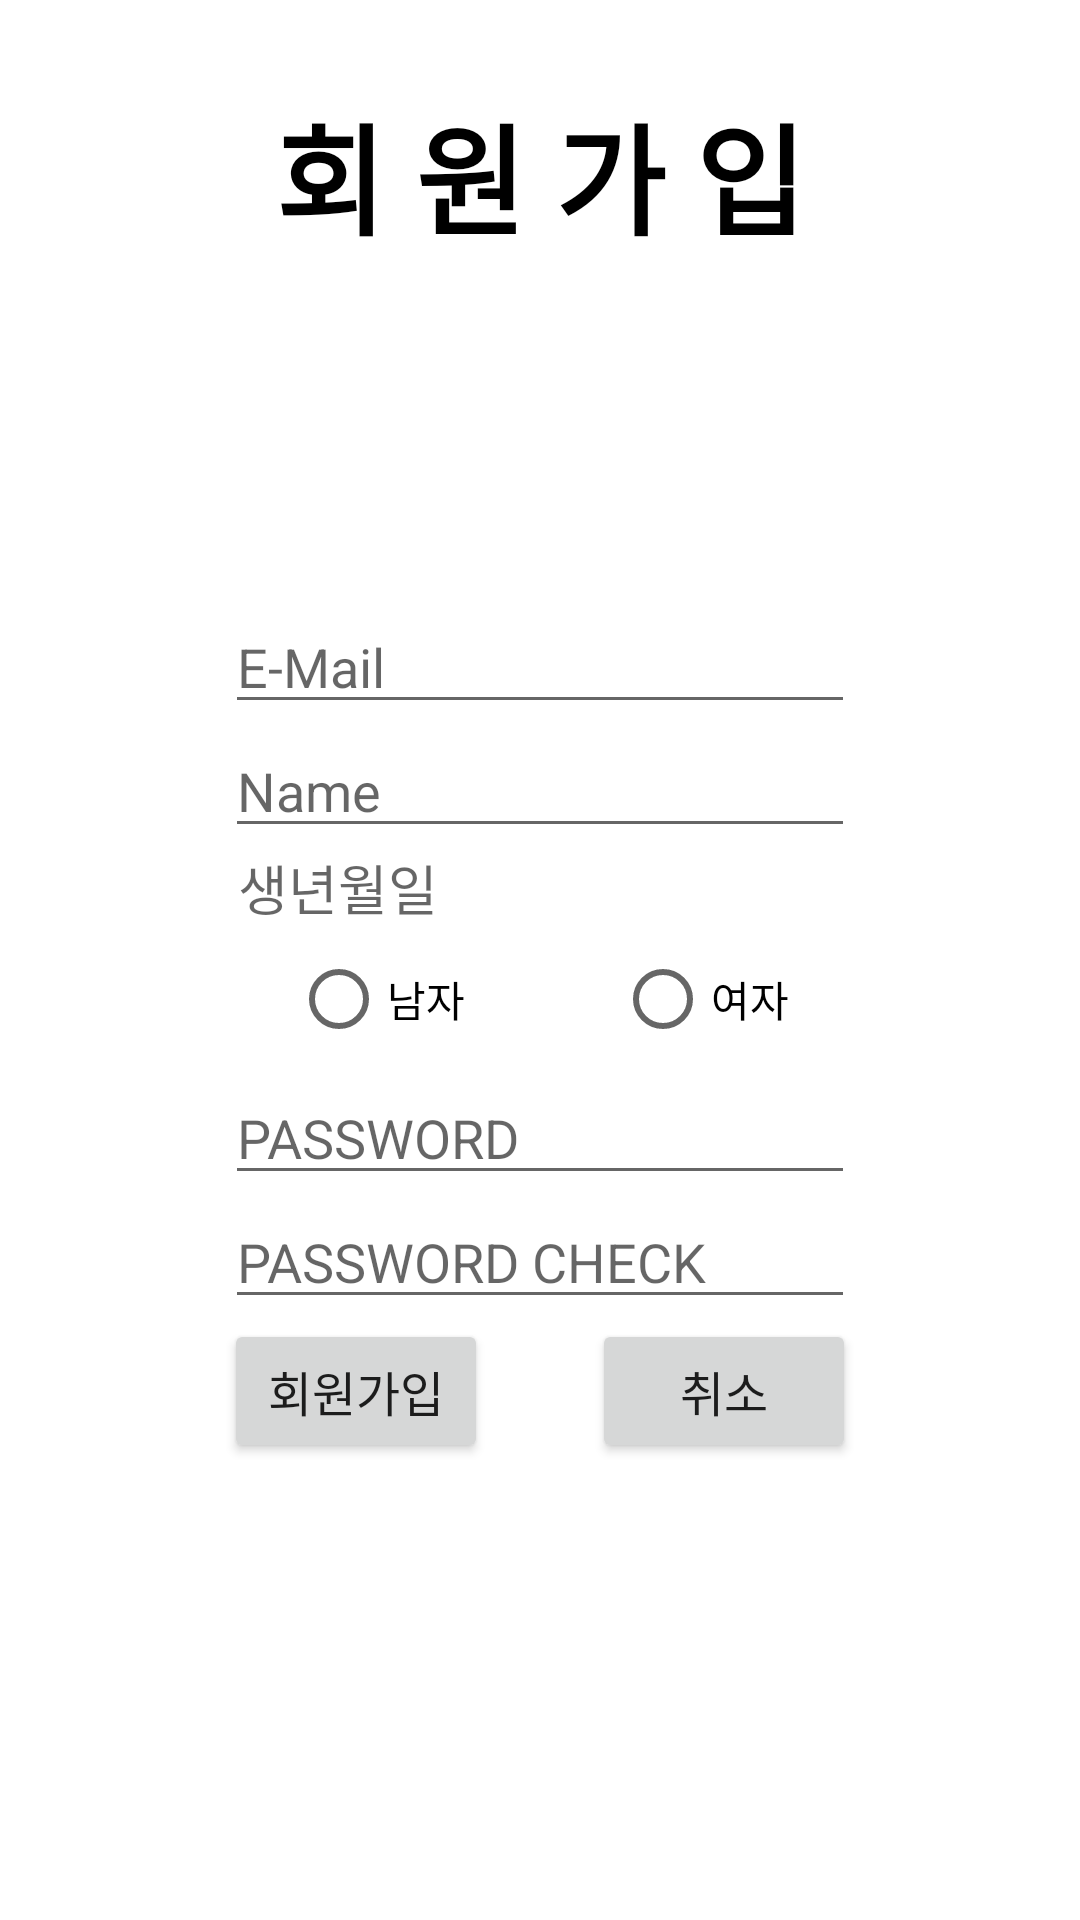

Produce the Android XML layout that renders to this screen, including the resource entries it uses.
<!-- AndroidManifest.xml: application theme Theme.IjI -->
<!-- res/layout/activity_join_basics.xml -->
<?xml version="1.0" encoding="utf-8"?>
<androidx.constraintlayout.widget.ConstraintLayout xmlns:android="http://schemas.android.com/apk/res/android"
    xmlns:app="http://schemas.android.com/apk/res-auto"
    xmlns:tools="http://schemas.android.com/tools"
    android:layout_width="match_parent"
    android:layout_height="match_parent"
    tools:context=".JoinBasicsActivity">

    <TextView
        android:layout_width="wrap_content"
        android:layout_height="wrap_content"
        android:text="회 원 가 입"
        android:textSize="40sp"
        android:textStyle="bold"
        android:textColor="@color/black"
        app:layout_constraintTop_toTopOf="parent"
        app:layout_constraintLeft_toLeftOf="parent"
        app:layout_constraintRight_toRightOf="parent"
        app:layout_constraintBottom_toBottomOf="parent"
        app:layout_constraintVertical_bias="0.05"/>

    <EditText
        android:id="@+id/edit_email"
        android:layout_width="wrap_content"
        android:layout_height="wrap_content"
        android:ems="10"
        android:hint="E-Mail"
        android:inputType="textEmailAddress"
        android:layout_marginTop="200dp"
        app:layout_constraintTop_toTopOf="parent"
        app:layout_constraintLeft_toLeftOf="parent"
        app:layout_constraintRight_toRightOf="parent" />
    
    <EditText
        android:id="@+id/edit_name"
        android:layout_width="wrap_content"
        android:layout_height="wrap_content"
        android:hint="Name"
        android:inputType="textPersonName"
        app:layout_constraintTop_toBottomOf="@+id/edit_email"
        app:layout_constraintBottom_toTopOf="@+id/edit_dateOfBirth"
        app:layout_constraintLeft_toLeftOf="parent"
        app:layout_constraintRight_toRightOf="parent"
        android:ems="10"/>


    <TextView
        android:id="@+id/edit_dateOfBirth"
        android:layout_width="wrap_content"
        android:layout_height="wrap_content"
        android:ems="10"
        android:hint=" 생년월일"
        android:inputType="date"
        android:textSize="18dp"
        app:layout_constraintEnd_toEndOf="parent"
        app:layout_constraintStart_toStartOf="parent"
        app:layout_constraintTop_toBottomOf="@+id/edit_name" />

    <RadioGroup
        android:id="@+id/edit_radioGroup"
        android:layout_width="wrap_content"
        android:layout_height="wrap_content"
        app:layout_constraintBottom_toTopOf="@id/edit_password_1"
        app:layout_constraintTop_toBottomOf="@id/edit_dateOfBirth"
        app:layout_constraintLeft_toLeftOf="parent"
        app:layout_constraintRight_toRightOf="parent"
        android:orientation="horizontal"
        tools:layout_editor_absoluteX="120dp"
        tools:layout_editor_absoluteY="250dp">
        <RadioButton
            android:id="@+id/edit_manR"
            android:layout_width="wrap_content"
            android:layout_height="wrap_content"
            android:text="남자"
            android:onClick="onRadioButtonClicked"
            android:layout_marginEnd="50dp"
            />
        <RadioButton
            android:id="@+id/edit_girlR"
            android:layout_width="wrap_content"
            android:layout_height="wrap_content"
            android:text="여자"
            android:onClick="onRadioButtonClicked"
            />
    </RadioGroup>


    <EditText
        android:id="@+id/edit_password_1"
        android:layout_width="wrap_content"
        android:layout_height="wrap_content"
        android:ems="10"
        android:hint="PASSWORD"
        android:inputType="textPassword"
        app:layout_constraintLeft_toLeftOf="parent"
        app:layout_constraintRight_toRightOf="parent"
        app:layout_constraintTop_toBottomOf="@id/edit_radioGroup" />

    <EditText
        android:id="@+id/edit_password_2"
        android:layout_width="wrap_content"
        android:layout_height="wrap_content"
        android:ems="10"
        android:hint="PASSWORD CHECK"
        android:inputType="textPassword"
        app:layout_constraintLeft_toLeftOf="parent"
        app:layout_constraintRight_toRightOf="parent"
        app:layout_constraintTop_toBottomOf="@id/edit_password_1" />

    <Button
        android:id="@+id/join_btnJoin"
        android:layout_width="wrap_content"
        android:layout_height="wrap_content"
        android:text="회원가입"
        android:textSize="16dp"
        app:layout_constraintHorizontal_bias="0.275"
        app:layout_constraintLeft_toLeftOf="parent"
        app:layout_constraintRight_toRightOf="parent"
        app:layout_constraintTop_toBottomOf="@id/edit_password_2" />

    <Button
        android:id="@+id/join_btnCancel"
        android:layout_width="wrap_content"
        android:layout_height="wrap_content"
        android:text="취소"
        android:textSize="16dp"
        app:layout_constraintHorizontal_bias="0.725"
        app:layout_constraintLeft_toLeftOf="parent"
        app:layout_constraintRight_toRightOf="parent"
        app:layout_constraintTop_toBottomOf="@id/edit_password_2"
        />

</androidx.constraintlayout.widget.ConstraintLayout>
<!-- resources referenced by this layout -->
<resources>
  <color name="black">#FF000000</color>
  <style name="Theme.IjI" parent="Theme.MaterialComponents.DayNight.DarkActionBar">
          
          <item name="colorPrimary">@color/purple_500</item>
          <item name="colorPrimaryVariant">@color/purple_700</item>
          <item name="colorOnPrimary">@color/white</item>
          
          <item name="colorSecondary">@color/teal_200</item>
          <item name="colorSecondaryVariant">@color/teal_700</item>
          <item name="colorOnSecondary">@color/black</item>
          
          <item name="android:statusBarColor" tools:targetApi="l">?attr/colorPrimaryVariant</item>
          
      </style>
  <color name="purple_500">#FF6200EE</color>
  <color name="purple_700">#FF3700B3</color>
  <color name="white">#FFFFFFFF</color>
  <color name="teal_200">#FF03DAC5</color>
  <color name="teal_700">#FF018786</color>
</resources>
